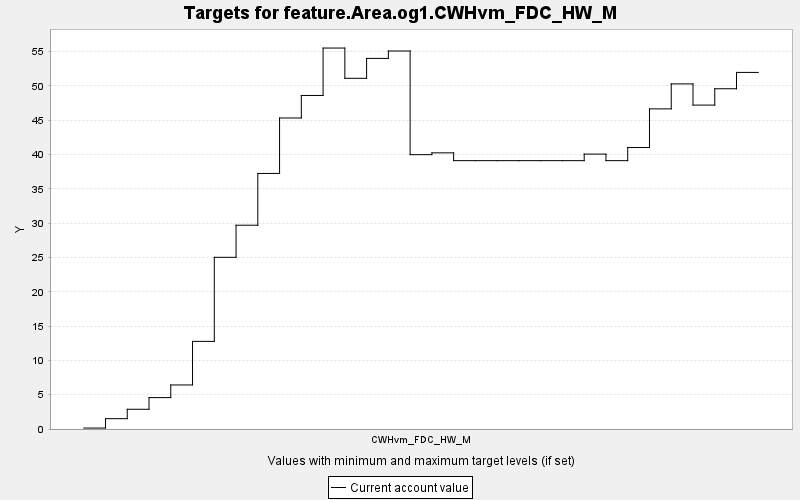

Values plotted in this chart, from the file beside it:
TARGET, PERIOD, YEAR, PERIODWIDTH, MINIMUM, MAXIMUM, MINWEIGHT, MAXWEIGHT, CURRENT, SUMMARY
feature.Area.og1.CWHvm_FDC_HW_M, 0, 0, 10.0, 0.0, 10000, 1.0, 1.0, 0.137, 0.0
feature.Area.og1.CWHvm_FDC_HW_M, 1, 10, 10.0, 0.0, 10000, 1.0, 1.0, 1.506, 0.0
feature.Area.og1.CWHvm_FDC_HW_M, 2, 20, 10.0, 0.0, 10000, 1.0, 1.0, 2.876, 0.0
feature.Area.og1.CWHvm_FDC_HW_M, 3, 30, 10.0, 0.0, 10000, 1.0, 1.0, 4.576, 0.0
feature.Area.og1.CWHvm_FDC_HW_M, 4, 40, 10.0, 0.0, 10000, 1.0, 1.0, 6.419, 0.0
feature.Area.og1.CWHvm_FDC_HW_M, 5, 50, 10.0, 0.0, 10000, 1.0, 1.0, 12.77, 0.0
feature.Area.og1.CWHvm_FDC_HW_M, 6, 60, 10.0, 0.0, 10000, 1.0, 1.0, 25.02, 0.0
feature.Area.og1.CWHvm_FDC_HW_M, 7, 70, 10.0, 0.0, 10000, 1.0, 1.0, 29.7, 0.0
feature.Area.og1.CWHvm_FDC_HW_M, 8, 80, 10.0, 0.0, 10000, 1.0, 1.0, 37.25, 0.0
feature.Area.og1.CWHvm_FDC_HW_M, 9, 90, 10.0, 0.0, 10000, 1.0, 1.0, 45.33, 0.0
feature.Area.og1.CWHvm_FDC_HW_M, 10, 100, 10.0, 0.0, 10000, 1.0, 1.0, 48.61, 0.0
feature.Area.og1.CWHvm_FDC_HW_M, 11, 110, 10.0, 0.0, 10000, 1.0, 1.0, 55.53, 0.0
feature.Area.og1.CWHvm_FDC_HW_M, 12, 120, 10.0, 0.0, 10000, 1.0, 1.0, 51.11, 0.0
feature.Area.og1.CWHvm_FDC_HW_M, 13, 130, 10.0, 0.0, 10000, 1.0, 1.0, 54.02, 0.0
feature.Area.og1.CWHvm_FDC_HW_M, 14, 140, 10.0, 0.0, 10000, 1.0, 1.0, 55.09, 0.0
feature.Area.og1.CWHvm_FDC_HW_M, 15, 150, 10.0, 0.0, 10000, 1.0, 1.0, 39.99, 0.0
feature.Area.og1.CWHvm_FDC_HW_M, 16, 160, 10.0, 0.0, 10000, 1.0, 1.0, 40.25, 0.0
feature.Area.og1.CWHvm_FDC_HW_M, 17, 170, 10.0, 0.0, 10000, 1.0, 1.0, 39.11, 0.0
feature.Area.og1.CWHvm_FDC_HW_M, 18, 180, 10.0, 0.0, 10000, 1.0, 1.0, 39.11, 0.0
feature.Area.og1.CWHvm_FDC_HW_M, 19, 190, 10.0, 0.0, 10000, 1.0, 1.0, 39.11, 0.0
feature.Area.og1.CWHvm_FDC_HW_M, 20, 200, 10.0, 0.0, 10000, 1.0, 1.0, 39.11, 0.0
feature.Area.og1.CWHvm_FDC_HW_M, 21, 210, 10.0, 0.0, 10000, 1.0, 1.0, 39.11, 0.0
feature.Area.og1.CWHvm_FDC_HW_M, 22, 220, 10.0, 0.0, 10000, 1.0, 1.0, 39.11, 0.0
feature.Area.og1.CWHvm_FDC_HW_M, 23, 230, 10.0, 0.0, 10000, 1.0, 1.0, 40.07, 0.0
feature.Area.og1.CWHvm_FDC_HW_M, 24, 240, 10.0, 0.0, 10000, 1.0, 1.0, 39.11, 0.0
feature.Area.og1.CWHvm_FDC_HW_M, 25, 250, 10.0, 0.0, 10000, 1.0, 1.0, 41.03, 0.0
feature.Area.og1.CWHvm_FDC_HW_M, 26, 260, 10.0, 0.0, 10000, 1.0, 1.0, 46.66, 0.0
feature.Area.og1.CWHvm_FDC_HW_M, 27, 270, 10.0, 0.0, 10000, 1.0, 1.0, 50.3, 0.0
feature.Area.og1.CWHvm_FDC_HW_M, 28, 280, 10.0, 0.0, 10000, 1.0, 1.0, 47.21, 0.0
feature.Area.og1.CWHvm_FDC_HW_M, 29, 290, 10.0, 0.0, 10000, 1.0, 1.0, 49.59, 0.0
feature.Area.og1.CWHvm_FDC_HW_M, 30, 300, 10.0, 0.0, 10000, 1.0, 1.0, 51.97, 0.0
